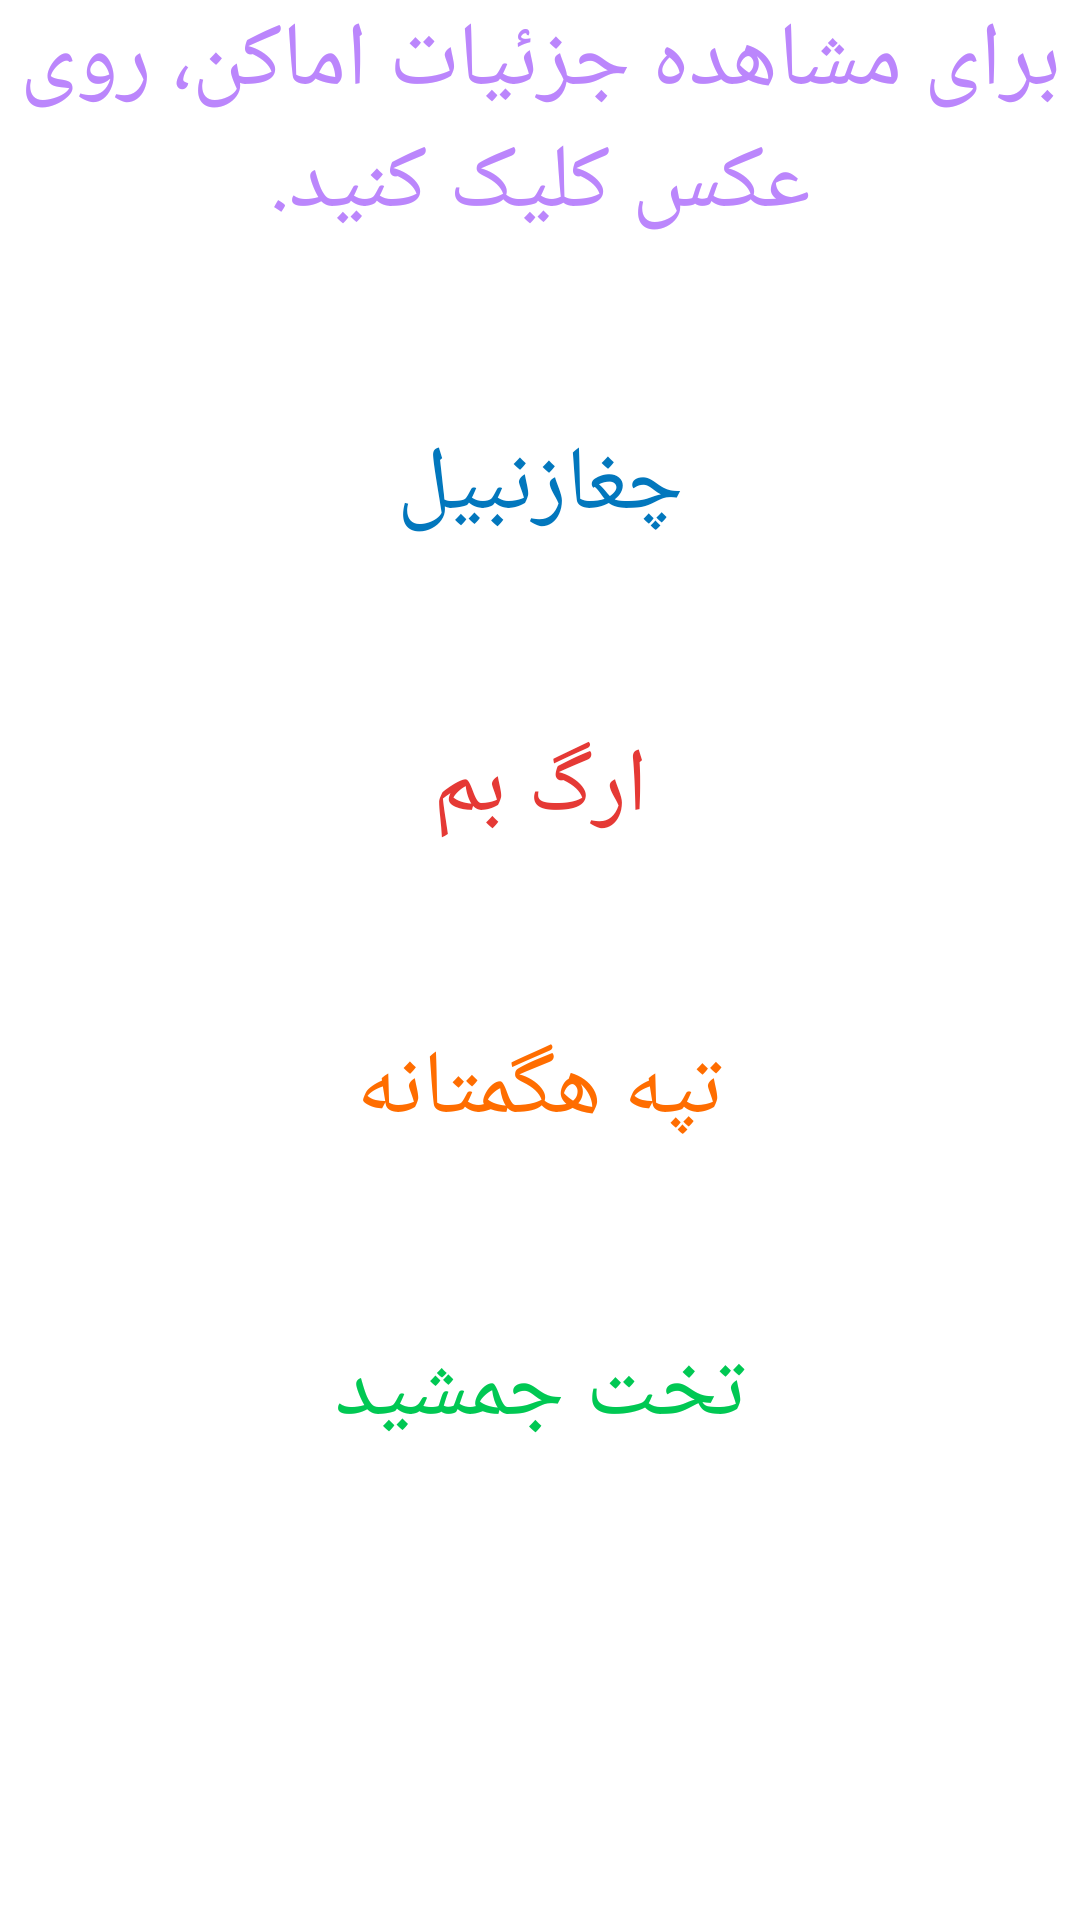

Android layout source for this screen:
<!-- AndroidManifest.xml: application theme Theme.HistoricalPlaces -->
<!-- res/layout/fragment_home_.xml -->
<?xml version="1.0" encoding="utf-8"?>
<ScrollView xmlns:android="http://schemas.android.com/apk/res/android"
    xmlns:app="http://schemas.android.com/apk/res-auto"
    xmlns:tools="http://schemas.android.com/tools"
    android:layout_width="match_parent"
    android:layout_height="match_parent"
    tools:context=".Home_Fragment"
    android:orientation="vertical"
    android:layout_margin="20dp">
    <LinearLayout
        android:id="@+id/ll1"
        android:layout_width="match_parent"
        android:layout_height="match_parent"
        android:orientation="vertical">
        <TextView
            android:layout_width="match_parent"
            android:layout_height="wrap_content"
            android:text="@string/wellcome"
            android:textSize="30sp"
            android:layout_gravity="center"
            android:gravity="center"
            android:textColor="@color/purple_200"/>

    <LinearLayout
        android:layout_width="match_parent"
        android:layout_height="match_parent"
        android:orientation="vertical">
        <ImageView
            android:id="@+id/image1"
            android:layout_width="wrap_content"
            android:layout_height="wrap_content"
            android:layout_margin="30dp"
            android:layout_gravity="center"/>

        <TextView
            android:id="@+id/name1"
            android:layout_width="wrap_content"
            android:layout_height="wrap_content"
            android:text="@string/firstPlace"
            android:textSize="30sp"
            android:gravity="center"
            android:textColor="@color/blue"
            android:layout_gravity="center"/>

    </LinearLayout>

        <LinearLayout
            android:id="@+id/ll2"
            android:layout_width="match_parent"
            android:layout_height="match_parent"
            android:orientation="vertical">
            <ImageView
                android:id="@+id/image2"
                android:layout_width="wrap_content"
                android:layout_height="wrap_content"
                android:layout_margin="30dp"
                android:layout_gravity="center"/>

            <TextView
                android:id="@+id/name2"
                android:layout_width="wrap_content"
                android:layout_height="wrap_content"
                android:layout_gravity="center"
                android:gravity="center"
                android:text="@string/bam"
                android:textColor="@color/red"
                android:textSize="30sp" />

        </LinearLayout>

        <LinearLayout
            android:id="@+id/ll3"
            android:layout_width="match_parent"
            android:layout_height="match_parent"
            android:orientation="vertical">
            <ImageView
                android:id="@+id/image3"
                android:layout_width="wrap_content"
                android:layout_height="wrap_content"
                android:layout_margin="30dp"
                android:layout_gravity="center"/>

            <TextView
                android:id="@+id/name3"
                android:layout_width="wrap_content"
                android:layout_height="wrap_content"
                android:text="@string/hegmatane"
                android:textSize="30sp"
                android:gravity="center"
                android:textColor="@color/orange"
                android:layout_gravity="center"/>

        </LinearLayout>

        <LinearLayout
            android:id="@+id/ll4"
            android:layout_width="match_parent"
            android:layout_height="match_parent"
            android:orientation="vertical">
            <ImageView
                android:id="@+id/image4"
                android:layout_width="wrap_content"
                android:layout_height="wrap_content"
                android:layout_margin="30dp"
                android:layout_gravity="center"/>

            <TextView
                android:id="@+id/name4"
                android:layout_width="wrap_content"
                android:layout_height="wrap_content"
                android:text="@string/jamshid"
                android:gravity="center"
                android:textColor="@color/green"
                android:textSize="30sp"
                android:layout_gravity="center"/>

        </LinearLayout>

    </LinearLayout>
</ScrollView>
<!-- resources referenced by this layout -->
<resources>
  <color name="blue">#0277BD</color>
  <color name="green">#00C853</color>
  <color name="orange">#FF6D00</color>
  <color name="purple_200">#FFBB86FC</color>
  <color name="red">#E53935</color>
  <string name="bam">ارگ بم</string>
  <string name="firstPlace">چغازنبیل</string>
  <string name="hegmatane">تپه هگمتانه</string>
  <string name="jamshid">تخت جمشید</string>
  <string name="wellcome">برای مشاهده جزئیات اماکن، روی عکس کلیک کنید.</string>
  <style name="Theme.HistoricalPlaces" parent="Theme.MaterialComponents.DayNight.NoActionBar">
          
          <item name="colorPrimary">@color/purple_500</item>
          <item name="colorPrimaryVariant">@color/purple_700</item>
          <item name="colorOnPrimary">@color/white</item>
          
          <item name="colorSecondary">@color/teal_200</item>
          <item name="colorSecondaryVariant">@color/teal_700</item>
          <item name="colorOnSecondary">@color/black</item>
          
          <item name="android:statusBarColor" tools:targetApi="l">?attr/colorPrimaryVariant</item>
          
      </style>
  <color name="purple_500">#FF6200EE</color>
  <color name="purple_700">#FF3700B3</color>
  <color name="white">#FFFFFFFF</color>
  <color name="teal_200">#FF03DAC5</color>
  <color name="teal_700">#FF018786</color>
  <color name="black">#FF000000</color>
</resources>
